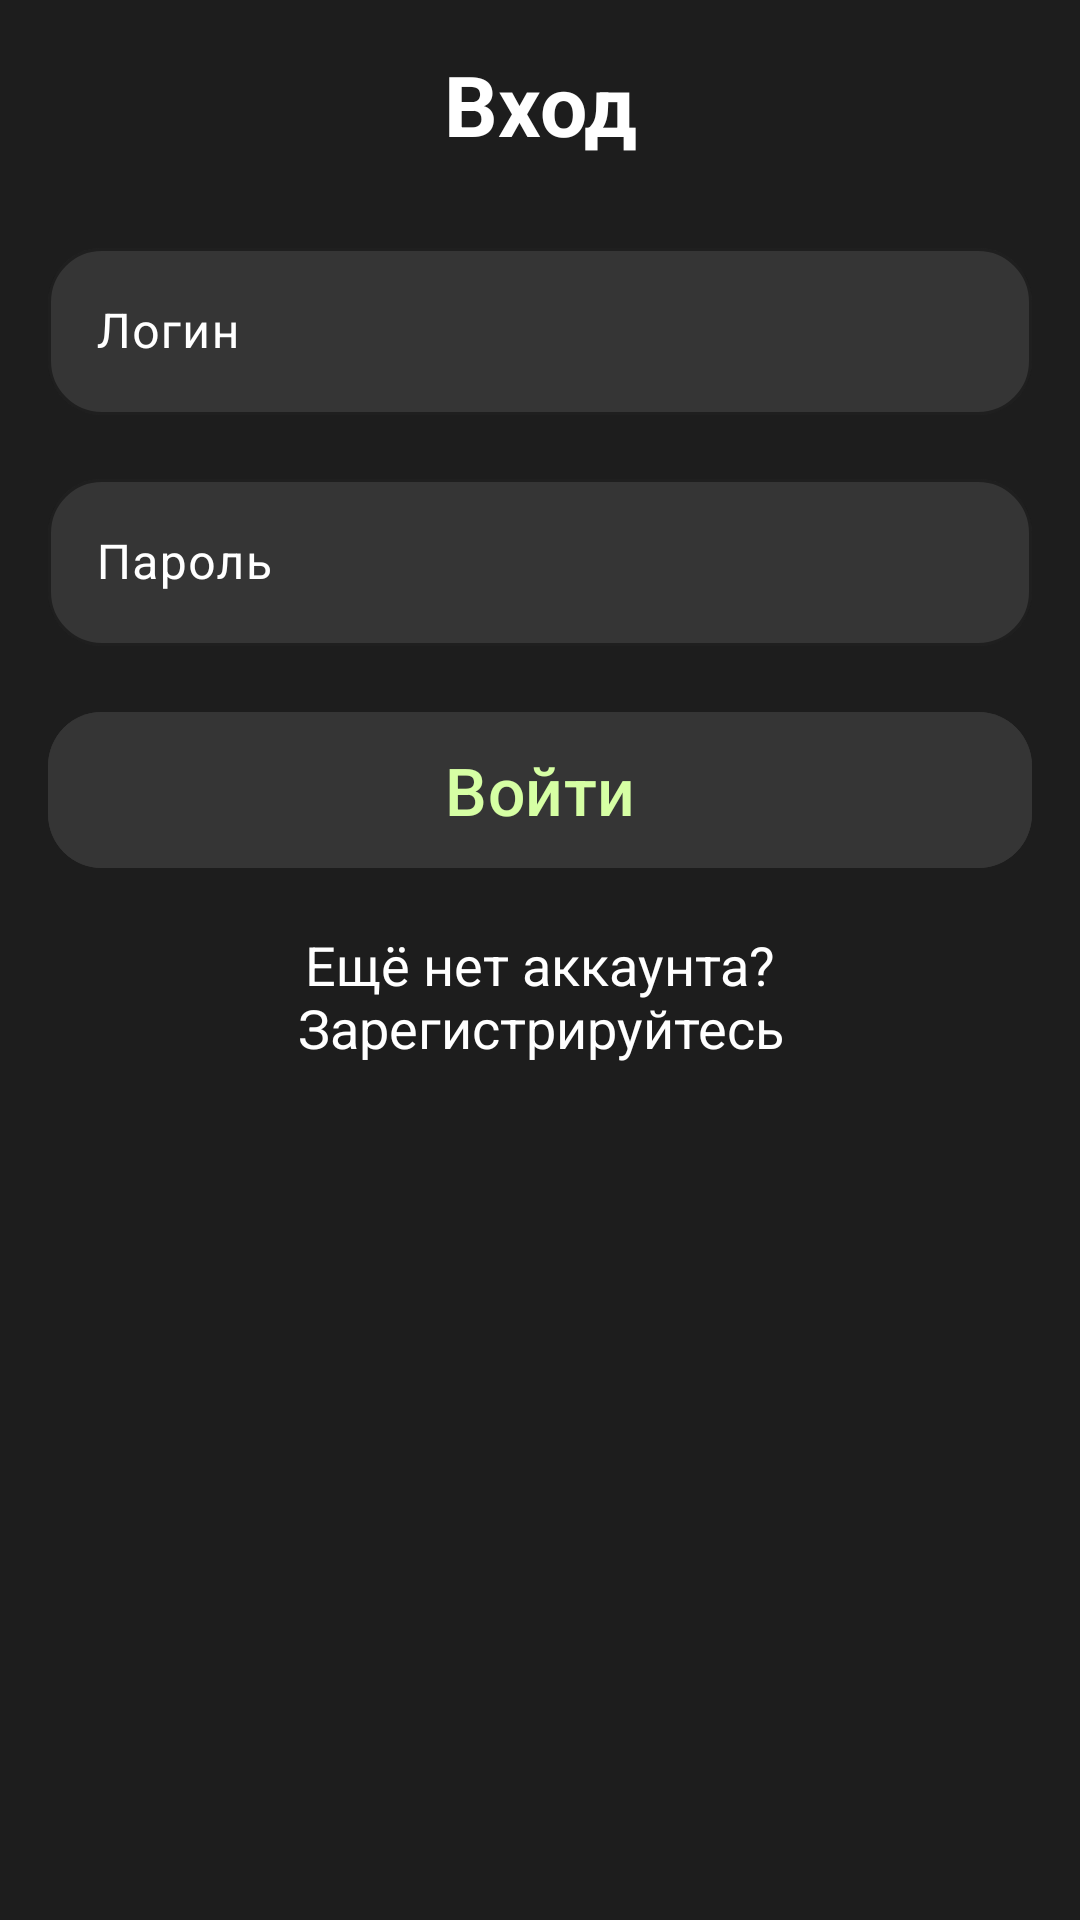

This screen was rendered from an Android layout file. Write that file and the resources it references.
<!-- AndroidManifest.xml: application theme Theme.FitnessTKO -->
<!-- res/layout/fragment_login.xml -->
<?xml version="1.0" encoding="utf-8"?>
<ScrollView xmlns:android="http://schemas.android.com/apk/res/android"
    android:layout_width="match_parent"
    android:layout_height="match_parent"
    xmlns:app="http://schemas.android.com/apk/res-auto"
    android:padding="16dp"
    android:background="#1D1D1D">

    <LinearLayout
        android:layout_width="match_parent"
        android:layout_height="wrap_content"
        android:orientation="vertical">

        <TextView
            android:layout_width="match_parent"
            android:layout_height="wrap_content"
            android:text="Вход"
            android:textSize="28sp"
            android:textStyle="bold"
            android:layout_marginBottom="24dp"
            android:textColor="#FFFFFF"
            android:gravity="center" />

        <com.google.android.material.textfield.TextInputLayout
            android:layout_width="match_parent"
            android:layout_height="wrap_content"
            android:layout_marginBottom="16dp"
            app:boxBackgroundColor="@color/TKO_gray"
            android:textColorHint="#FFFFFF"
            app:boxCornerRadiusTopStart="18sp"
            app:boxCornerRadiusTopEnd="18sp"
            app:boxCornerRadiusBottomStart="18sp"
            app:boxCornerRadiusBottomEnd="18sp"
            app:boxStrokeColor="#D6FFA4"
            app:hintTextColor="#FFFFFF">

            <com.google.android.material.textfield.TextInputEditText
                android:id="@+id/etLogin"
                android:layout_width="match_parent"
                android:layout_height="wrap_content"
                android:hint="Логин"
                android:textColor="#FFFFFF" />
        </com.google.android.material.textfield.TextInputLayout>

        <com.google.android.material.textfield.TextInputLayout
            android:layout_width="match_parent"
            android:layout_height="wrap_content"
            android:layout_marginBottom="18dp"
            app:boxBackgroundColor="@color/TKO_gray"
            android:textColorHint="#FFFFFF"
            app:boxCornerRadiusTopStart="18sp"
            app:boxCornerRadiusTopEnd="18sp"
            app:boxCornerRadiusBottomStart="18sp"
            app:boxCornerRadiusBottomEnd="18sp"
            app:boxStrokeColor="#D6FFA4"
            app:hintTextColor="#FFFFFF">

            <com.google.android.material.textfield.TextInputEditText
                android:id="@+id/etPassword"
                android:layout_width="match_parent"
                android:layout_height="wrap_content"
                android:hint="Пароль"
                android:inputType="textPassword"
                android:textColor="#FFFFFF" />
        </com.google.android.material.textfield.TextInputLayout>

        <com.google.android.material.button.MaterialButton
            android:id="@+id/btnLogin"
            android:layout_width="match_parent"
            android:layout_height="60sp"
            android:backgroundTint="#353535"
            android:text="Войти"
            android:textColor="#D6FFA4"
            android:textSize="22sp"
            app:cornerRadius="18sp" />

        <TextView
            android:id="@+id/tvRegister"
            android:layout_width="match_parent"
            android:layout_height="wrap_content"
            android:text="Ещё нет аккаунта? Зарегистрируйтесь"
            android:textColor="#FFFFFF"
            android:gravity="center"
            android:textSize="18sp"
            android:padding="16dp"
            android:focusable="true"/>

    </LinearLayout>
</ScrollView>
<!-- resources referenced by this layout -->
<resources>
  <color name="TKO_gray">#353535</color>
  <style name="Theme.FitnessTKO" parent="Base.Theme.FitnessTKO" />
  <style name="Base.Theme.FitnessTKO" parent="Theme.Material3.DayNight.NoActionBar" />
</resources>
